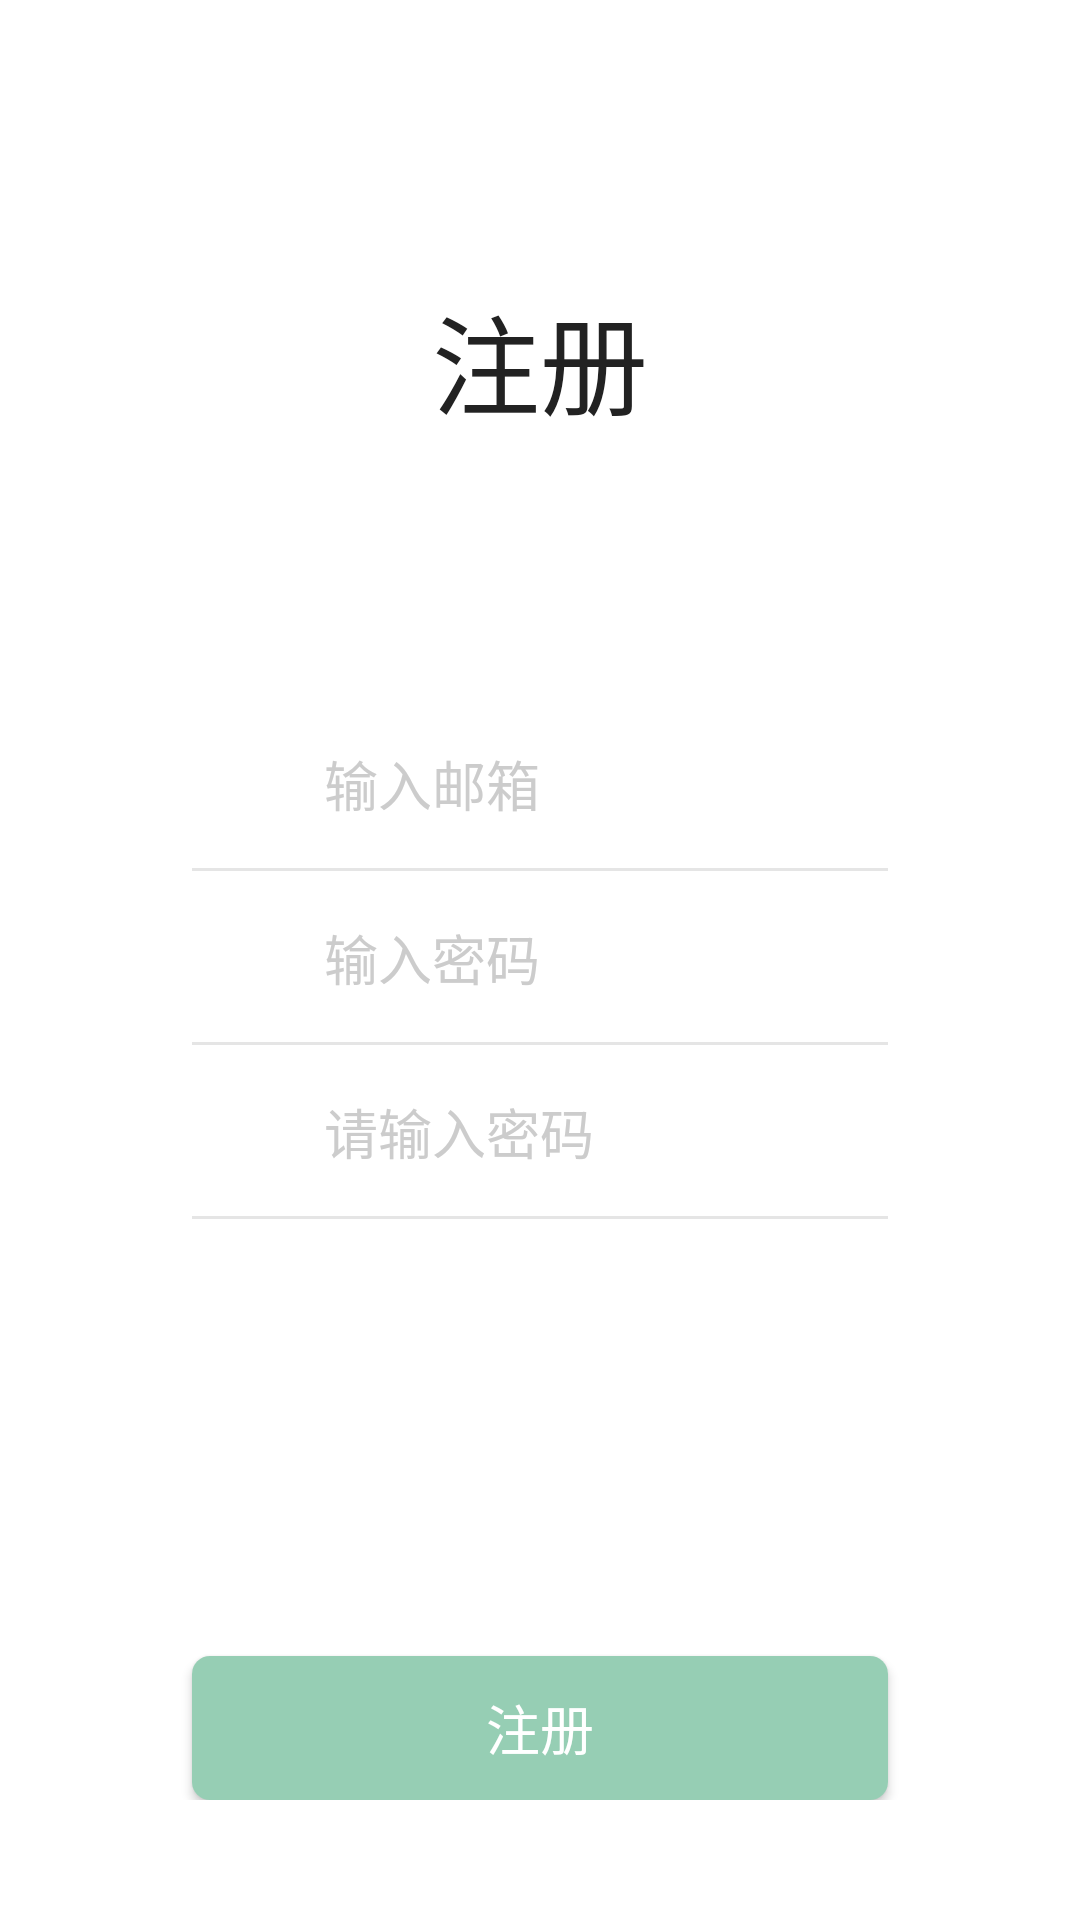

Android layout source for this screen:
<!-- AndroidManifest.xml: application theme AppTheme -->
<!-- res/layout/activity_register.xml -->
<?xml version="1.0" encoding="utf-8"?>
<RelativeLayout xmlns:android="http://schemas.android.com/apk/res/android"
    xmlns:app="http://schemas.android.com/apk/res-auto"
    android:id="@+id/login_group"
    android:layout_width="match_parent"
    android:layout_height="match_parent"
    android:background="@color/white"
    android:orientation="vertical">

    <android.support.v7.widget.Toolbar
        android:id="@+id/register_toolbar"
        style="@style/AppTheme.Toolbar"
        app:navigationIcon="@drawable/ic_arrow_back_black_24dp" />

    <TextView
        android:id="@+id/login_tv"
        android:layout_width="wrap_content"
        android:layout_height="wrap_content"
        android:layout_alignTop="@+id/register_input_group"
        android:layout_centerHorizontal="true"
        android:layout_marginTop="-140dp"
        android:text="@string/register"
        android:textColor="@color/title_black"
        android:textSize="@dimen/sp_36" />

    <LinearLayout
        android:id="@+id/register_input_group"
        android:layout_width="wrap_content"
        android:layout_height="wrap_content"
        android:layout_centerInParent="true"
        android:orientation="vertical">

        <LinearLayout
            android:id="@+id/register_account_group"
            android:layout_width="match_parent"
            android:layout_height="wrap_content"
            android:orientation="horizontal"
            android:padding="@dimen/dp_12"
            android:layout_marginStart="@dimen/dp_48"
            android:layout_marginEnd="@dimen/dp_48"
            android:layout_below="@id/login_tv"
            android:gravity="center">

            <ImageView
                android:layout_width="@dimen/dp_32"
                android:layout_height="@dimen/dp_32"
                android:src="@drawable/ic_account"
                android:contentDescription="@null" />

            <EditText
                android:id="@+id/register_account_edit"
                style="@style/style_circle_edit"
                android:hint="@string/register_account_hint"
                android:inputType="textWebEmailAddress"
                android:layout_marginStart="@dimen/dp_6"/>
        </LinearLayout>

        <View
            android:id="@+id/account_divider"
            android:layout_width="match_parent"
            android:layout_height="@dimen/dp_1"
            android:background="@color/grey_divider"
            android:layout_below="@id/register_account_group"
            android:layout_marginStart="@dimen/dp_64"
            android:layout_marginEnd="@dimen/dp_64" />

        <LinearLayout
            android:id="@+id/register_password_group"
            android:layout_width="match_parent"
            android:layout_height="wrap_content"
            android:orientation="horizontal"
            android:padding="@dimen/dp_12"
            android:layout_marginStart="@dimen/dp_48"
            android:layout_marginEnd="@dimen/dp_48"
            android:layout_marginTop="@dimen/dp_1"
            android:layout_below="@id/account_divider"
            android:gravity="center">

            <ImageView
                android:layout_width="@dimen/dp_32"
                android:layout_height="@dimen/dp_32"
                android:src="@drawable/ic_password"
                android:contentDescription="@null" />

            <EditText
                android:id="@+id/register_password_edit"
                style="@style/style_circle_edit"
                android:hint="@string/register_password_hint"
                android:inputType="textPassword"
                android:layout_marginStart="@dimen/dp_6" />
        </LinearLayout>

        <View
            android:id="@+id/password_divider"
            android:layout_width="match_parent"
            android:layout_height="@dimen/dp_1"
            android:background="@color/grey_divider"
            android:layout_below="@id/register_password_group"
            android:layout_marginStart="@dimen/dp_64"
            android:layout_marginEnd="@dimen/dp_64" />

        <LinearLayout
            android:id="@+id/register_confirm_password_group"
            android:layout_width="match_parent"
            android:layout_height="wrap_content"
            android:orientation="horizontal"
            android:padding="@dimen/dp_12"
            android:layout_marginStart="@dimen/dp_48"
            android:layout_marginEnd="@dimen/dp_48"
            android:layout_marginTop="@dimen/dp_1"
            android:layout_below="@id/password_divider"
            android:gravity="center">

            <ImageView
                android:layout_width="@dimen/dp_32"
                android:layout_height="@dimen/dp_32"
                android:src="@drawable/ic_password"
                android:contentDescription="@null" />

            <EditText
                android:id="@+id/register_confirm_password_edit"
                style="@style/style_circle_edit"
                android:hint="@string/login_password_tint"
                android:inputType="textPassword"
                android:layout_marginStart="@dimen/dp_6" />
        </LinearLayout>

        <View
            android:id="@+id/confirm_password_divider"
            android:layout_width="match_parent"
            android:layout_height="@dimen/dp_1"
            android:background="@color/grey_divider"
            android:layout_below="@id/register_confirm_password_group"
            android:layout_marginStart="@dimen/dp_64"
            android:layout_marginEnd="@dimen/dp_64" />
    </LinearLayout>


    <LinearLayout
        android:layout_width="match_parent"
        android:layout_height="wrap_content"
        android:orientation="vertical"
        android:layout_alignParentBottom="true"
        android:layout_marginBottom="@dimen/dp_40"
        android:gravity="center_vertical">

        <Button
            android:id="@+id/register_btn"
            style="@style/style_circle_btn"
            android:background="@drawable/bg_conner_bottom_green"
            android:layout_marginTop="@dimen/dp_32"
            android:text="@string/register" />

    </LinearLayout>
</RelativeLayout>
<!-- resources referenced by this layout -->
<resources>
  <color name="grey_divider">#E5E5E5</color>
  <color name="title_black">#222222</color>
  <color name="white">#ffffff</color>
  <dimen name="dp_1">1dp</dimen>
  <dimen name="dp_12">12dp</dimen>
  <dimen name="dp_32">32dp</dimen>
  <dimen name="dp_40">40dp</dimen>
  <dimen name="dp_48">48dp</dimen>
  <dimen name="dp_6">6dp</dimen>
  <dimen name="dp_64">64dp</dimen>
  <dimen name="sp_36">36sp</dimen>
  <!-- drawable bg_conner_bottom_green (drawable) -->
  <?xml version="1.0" encoding="utf-8"?>
  <shape xmlns:android="http://schemas.android.com/apk/res/android">
  
      <corners
          android:bottomLeftRadius="@dimen/dp_6"
          android:bottomRightRadius="@dimen/dp_6"
          android:topLeftRadius="@dimen/dp_6"
          android:topRightRadius="@dimen/dp_6" />
  
      <solid android:color="@color/publish_course_button_green" />
  </shape>
  <string name="login_password_tint">请输入密码</string>
  <string name="register">注册</string>
  <string name="register_account_hint">输入邮箱</string>
  <string name="register_password_hint">输入密码</string>
  <style name="AppTheme.Toolbar" parent="Widget.AppCompat.ActionBar">
          <item name="android:layout_width">match_parent</item>
          <item name="android:layout_height">@dimen/dp_54</item>
          <item name="android:theme">@style/ThemeOverlay.AppCompat.Dark.ActionBar</item>
      </style>
  <style name="style_circle_btn">
          <item name="android:layout_width">match_parent</item>
          <item name="android:layout_height">@dimen/dp_48</item>
          <item name="android:textColor">@color/white</item>
          <item name="android:textSize">@dimen/sp_18</item>
          <item name="android:textAllCaps">false</item>
          <item name="android:gravity">center</item>
          <item name="android:layout_marginStart">@dimen/dp_64</item>
          <item name="android:layout_marginEnd">@dimen/dp_64</item>
      </style>
  <style name="style_circle_edit">
          <item name="android:layout_width">match_parent</item>
          <item name="android:layout_height">wrap_content</item>
          <item name="android:textColor">@color/title_black</item>
          <item name="android:textColorHint">@color/grey</item>
          <item name="android:textSize">@dimen/sp_18</item>
          <item name="android:paddingStart">@dimen/dp_10</item>
          <item name="android:paddingEnd">@dimen/dp_10</item>
          <item name="android:background">@null</item>
      </style>
  <style name="AppTheme" parent="Theme.AppCompat.Light.NoActionBar">
          
          <item name="colorPrimary">@color/colorPrimary</item>
          <item name="colorPrimaryDark">@android:color/transparent</item>
          
          <item name="android:windowAnimationStyle">@style/windowAnimation</item>
          
          <item name="android:itemBackground">@color/white</item>
          <item name="android:textColor">@color/title_black</item>
  
          //沉浸状态栏
          <item name="android:windowIsTranslucent">true</item>
          <item name="android:windowTranslucentStatus">true</item>
      </style>
  <color name="publish_course_button_green">#96CEB4</color>
  <dimen name="dp_54">54dp</dimen>
  <dimen name="sp_18">18sp</dimen>
  <color name="grey">#cccccc</color>
  <dimen name="dp_10">10dp</dimen>
  <color name="colorPrimary">#00abff</color>
  <style name="windowAnimation">
          <item name="android:activityOpenEnterAnimation">@anim/push_left_in</item>
          <item name="android:activityOpenExitAnimation">@anim/push_left_out</item>
          <item name="android:activityCloseEnterAnimation">@anim/push_right_in</item>
          <item name="android:activityCloseExitAnimation">@anim/push_right_out</item>
      </style>
</resources>
